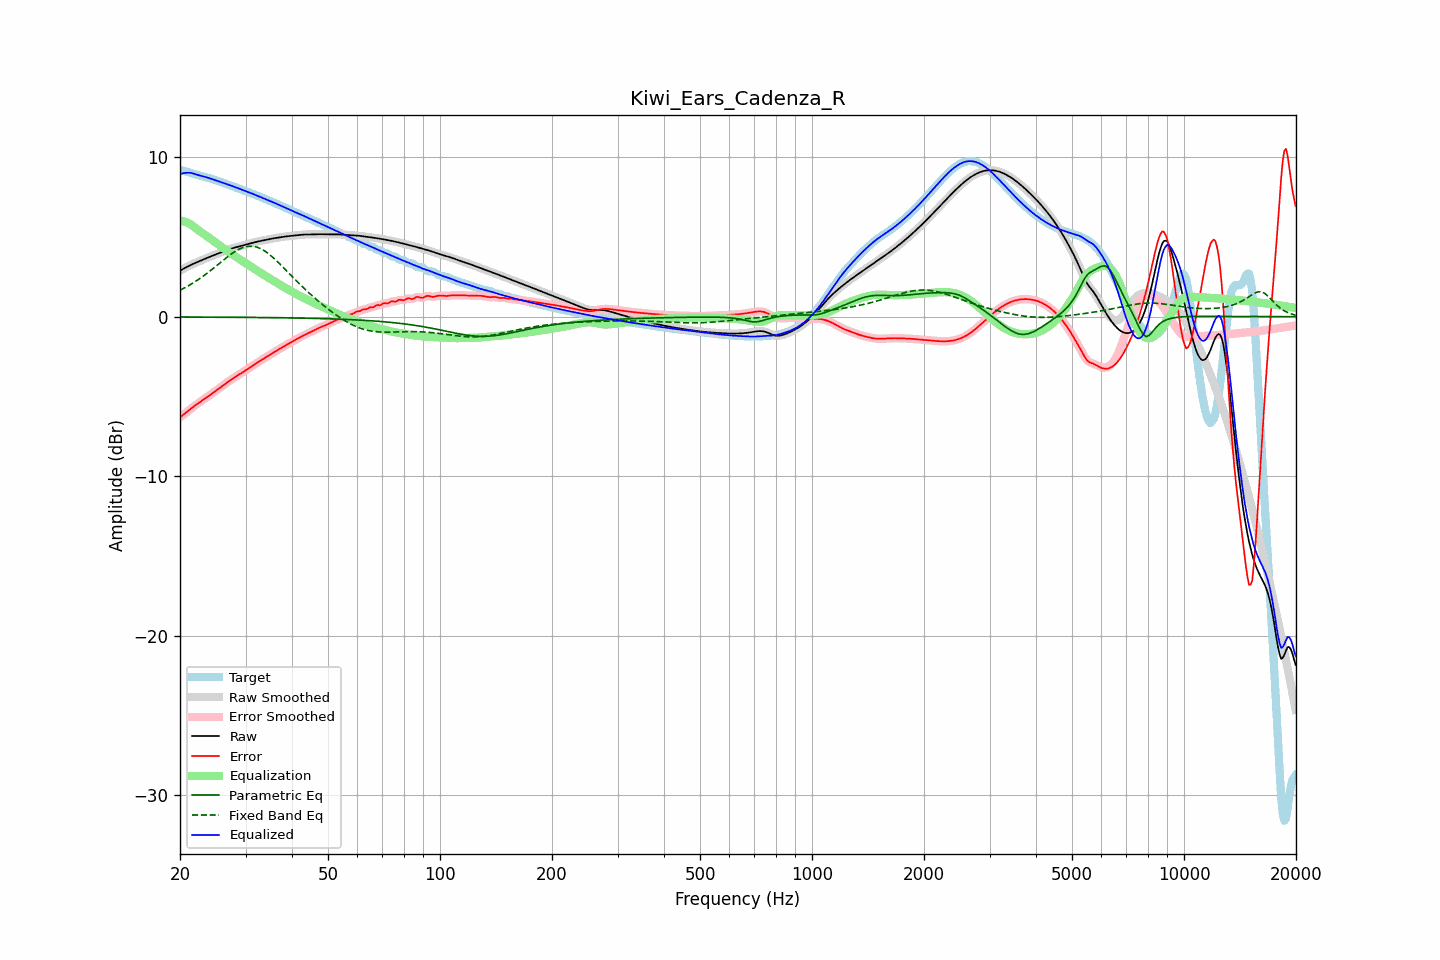

The data file committed next to this chart (first rows):
frequency, raw, error, smoothed, error_smoothed, equalization, parametric_eq, fixed_band_eq, equalized_raw, equalized_smoothed, target
20.00, 2.89, -6.31, 2.89, -6.31, 6.05, -0.02, 1.66, 8.94, 8.94, 9.21
20.20, 2.95, -6.23, 2.95, -6.23, 6.02, -0.02, 1.71, 8.97, 8.97, 9.18
20.40, 3.00, -6.15, 3.00, -6.15, 5.99, -0.02, 1.76, 9.00, 9.00, 9.15
20.61, 3.05, -6.07, 3.05, -6.07, 5.96, -0.02, 1.82, 9.01, 9.01, 9.13
20.81, 3.11, -5.99, 3.11, -5.99, 5.92, -0.02, 1.87, 9.02, 9.02, 9.10
21.02, 3.16, -5.91, 3.16, -5.91, 5.87, -0.02, 1.93, 9.03, 9.03, 9.07
21.23, 3.21, -5.83, 3.21, -5.83, 5.82, -0.02, 1.98, 9.03, 9.03, 9.03
21.44, 3.25, -5.75, 3.25, -5.75, 5.76, -0.02, 2.05, 9.02, 9.02, 9.00
21.66, 3.30, -5.67, 3.30, -5.67, 5.69, -0.02, 2.11, 8.99, 8.99, 8.97
21.87, 3.35, -5.60, 3.35, -5.60, 5.61, -0.02, 2.17, 8.96, 8.96, 8.94
22.09, 3.39, -5.52, 3.39, -5.52, 5.53, -0.02, 2.23, 8.92, 8.92, 8.92
22.31, 3.44, -5.45, 3.44, -5.45, 5.45, -0.02, 2.30, 8.89, 8.89, 8.89
22.54, 3.48, -5.38, 3.48, -5.38, 5.38, -0.02, 2.37, 8.86, 8.86, 8.86
22.76, 3.52, -5.31, 3.52, -5.31, 5.31, -0.02, 2.44, 8.84, 8.84, 8.84
22.99, 3.57, -5.25, 3.57, -5.25, 5.24, -0.02, 2.51, 8.81, 8.81, 8.81
23.22, 3.61, -5.18, 3.61, -5.18, 5.17, -0.02, 2.59, 8.78, 8.78, 8.79
23.45, 3.65, -5.11, 3.65, -5.11, 5.10, -0.02, 2.66, 8.76, 8.76, 8.76
23.69, 3.69, -5.04, 3.69, -5.04, 5.03, -0.03, 2.74, 8.73, 8.73, 8.73
23.92, 3.73, -4.96, 3.73, -4.96, 4.96, -0.03, 2.81, 8.70, 8.70, 8.70
24.16, 3.77, -4.89, 3.77, -4.89, 4.89, -0.03, 2.89, 8.66, 8.66, 8.66
24.40, 3.81, -4.82, 3.81, -4.82, 4.82, -0.03, 2.97, 8.63, 8.63, 8.63
24.65, 3.85, -4.74, 3.85, -4.74, 4.74, -0.03, 3.06, 8.60, 8.60, 8.60
24.89, 3.89, -4.67, 3.89, -4.67, 4.67, -0.03, 3.14, 8.56, 8.56, 8.56
25.14, 3.94, -4.59, 3.94, -4.59, 4.59, -0.03, 3.22, 8.53, 8.53, 8.53
25.39, 3.98, -4.52, 3.98, -4.52, 4.52, -0.03, 3.30, 8.49, 8.49, 8.49
25.65, 4.02, -4.44, 4.02, -4.44, 4.44, -0.03, 3.39, 8.46, 8.46, 8.46
25.91, 4.06, -4.37, 4.06, -4.37, 4.37, -0.03, 3.47, 8.43, 8.43, 8.43
26.16, 4.10, -4.29, 4.10, -4.29, 4.29, -0.03, 3.55, 8.39, 8.39, 8.39
26.43, 4.14, -4.22, 4.14, -4.22, 4.22, -0.03, 3.63, 8.36, 8.36, 8.36
26.69, 4.18, -4.14, 4.18, -4.14, 4.15, -0.03, 3.71, 8.32, 8.32, 8.32
26.96, 4.21, -4.07, 4.21, -4.07, 4.08, -0.03, 3.79, 8.29, 8.29, 8.29
27.23, 4.24, -4.00, 4.24, -4.00, 4.01, -0.03, 3.87, 8.25, 8.25, 8.25
27.50, 4.27, -3.94, 4.27, -3.94, 3.94, -0.03, 3.94, 8.21, 8.21, 8.21
27.77, 4.30, -3.87, 4.30, -3.87, 3.87, -0.04, 4.01, 8.17, 8.17, 8.17
28.05, 4.33, -3.81, 4.33, -3.81, 3.81, -0.04, 4.08, 8.14, 8.14, 8.14
28.33, 4.36, -3.74, 4.36, -3.74, 3.74, -0.04, 4.14, 8.10, 8.10, 8.10
28.62, 4.38, -3.68, 4.38, -3.68, 3.68, -0.04, 4.20, 8.06, 8.06, 8.06
28.90, 4.41, -3.62, 4.41, -3.62, 3.61, -0.04, 4.25, 8.02, 8.03, 8.03
29.19, 4.44, -3.55, 4.44, -3.55, 3.55, -0.04, 4.30, 7.99, 7.99, 7.99
29.48, 4.47, -3.48, 4.47, -3.48, 3.48, -0.04, 4.33, 7.95, 7.95, 7.95
29.78, 4.50, -3.42, 4.50, -3.42, 3.42, -0.04, 4.37, 7.91, 7.91, 7.91
30.08, 4.52, -3.35, 4.52, -3.35, 3.35, -0.04, 4.39, 7.87, 7.87, 7.87
30.38, 4.55, -3.28, 4.55, -3.28, 3.28, -0.04, 4.41, 7.83, 7.83, 7.83
30.68, 4.58, -3.22, 4.58, -3.22, 3.22, -0.04, 4.42, 7.79, 7.79, 7.79
30.99, 4.60, -3.15, 4.60, -3.15, 3.15, -0.04, 4.43, 7.75, 7.75, 7.75
31.30, 4.63, -3.08, 4.63, -3.08, 3.08, -0.05, 4.42, 7.71, 7.71, 7.71
31.61, 4.66, -3.02, 4.66, -3.02, 3.02, -0.05, 4.41, 7.67, 7.67, 7.67
31.93, 4.68, -2.95, 4.68, -2.95, 2.95, -0.05, 4.38, 7.63, 7.63, 7.63
32.24, 4.70, -2.89, 4.70, -2.89, 2.89, -0.05, 4.36, 7.59, 7.59, 7.59
32.57, 4.73, -2.82, 4.73, -2.82, 2.82, -0.05, 4.32, 7.55, 7.55, 7.55
32.89, 4.75, -2.76, 4.75, -2.76, 2.76, -0.05, 4.27, 7.51, 7.51, 7.51
33.22, 4.77, -2.69, 4.77, -2.69, 2.70, -0.05, 4.22, 7.47, 7.47, 7.46
33.55, 4.79, -2.63, 4.79, -2.63, 2.63, -0.05, 4.16, 7.42, 7.42, 7.42
33.89, 4.81, -2.57, 4.81, -2.57, 2.57, -0.05, 4.10, 7.38, 7.38, 7.38
34.23, 4.83, -2.51, 4.83, -2.51, 2.51, -0.06, 4.03, 7.34, 7.34, 7.34
34.57, 4.85, -2.45, 4.85, -2.45, 2.45, -0.06, 3.95, 7.30, 7.30, 7.30
34.92, 4.87, -2.39, 4.87, -2.39, 2.39, -0.06, 3.87, 7.26, 7.26, 7.26
35.27, 4.89, -2.32, 4.89, -2.32, 2.32, -0.06, 3.79, 7.22, 7.22, 7.22
35.62, 4.91, -2.26, 4.91, -2.26, 2.26, -0.06, 3.70, 7.17, 7.17, 7.17
35.97, 4.93, -2.20, 4.93, -2.20, 2.20, -0.06, 3.61, 7.13, 7.13, 7.12
... 635 more rows
